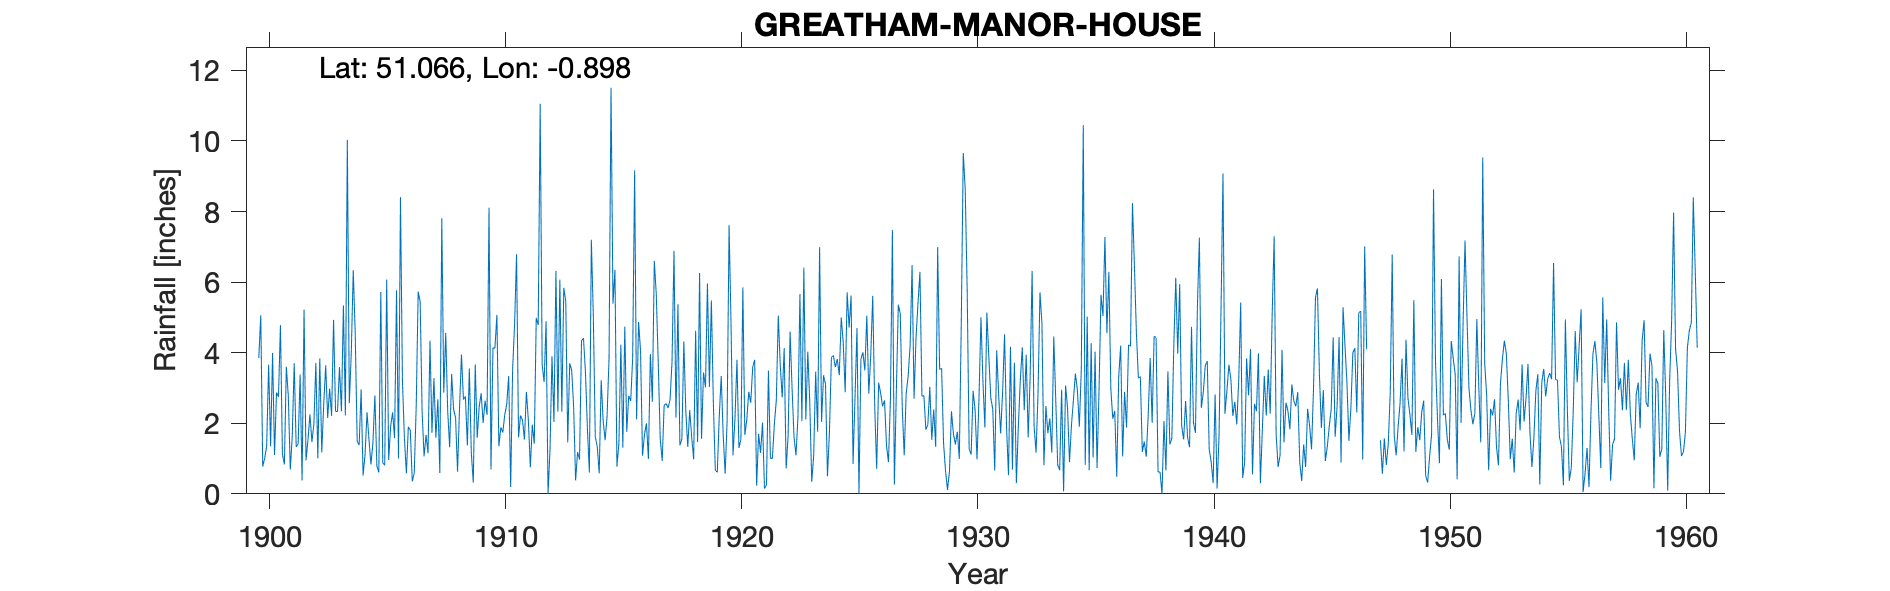

The table this chart was drawn from, first rows:
GREATHAM-MANOR-HOUSE, , , , , , , , , , , , , , , , , , , , , , , 
Grid ref, SU773302, Long, -0.8982, Lat, 51.07, Elevation, 250, ft, , , , , , , , , , , , , , , 
Station no, 737, , , , , , , , , , , , , , , , , , , , , , 
, 1900, 1901, 1902, 1903, 1904, 1905, 1906, 1907, 1908, 1909, 1910, 1911, 1912, 1913, 1914, 1915, 1916, 1917, 1918, 1919, 1920, 1921, 1922
January, 3.85, 1.13, 0.95, 2.98, 6.34, 0.79, 8.41, 1.06, 2.34, 1.16, 4.13, 1.6, 3.66, 5.46, 0.6, 5.39, 2.11, 1.57, 4.32, 5.96, 4.79, 3.8, 5.05
February, 5.06, 0.83, 1.53, 2.21, 4.55, 0.61, 3.2, 1.67, 1.32, 0.32, 5.07, 2.22, 3.17, 1.46, 7.2, 6.35, 4.87, 0.93, 2.36, 3.03, 1.09, 0.23, 3.65
March, 0.77, 3.6, 2.25, 4.93, 1.49, 5.72, 1.58, 1.15, 3.4, 3.67, 1.35, 2.09, 4.89, 3.7, 5.07, 0.77, 4.06, 2.51, 1.33, 5.48, 2.14, 1.7, 2.73
April, 1.01, 2.77, 1.47, 2.34, 1.38, 0.88, 0.58, 4.34, 2.39, 1.59, 1.88, 1.54, 0, 3.51, 1.62, 1.43, 1.08, 2.56, 2.37, 2.59, 3.8, 1.16, 4.13
May, 1.35, 0.69, 1.98, 2.33, 2.96, 0.81, 1.9, 1.73, 2.16, 2.47, 1.74, 2.89, 1.26, 2.47, 1.34, 4.23, 1.68, 2.43, 1.6, 0.67, 1.3, 2.02, 0.72
June, 3.66, 1.64, 3.71, 3.59, 0.52, 6.07, 1.8, 3.28, 0.63, 2.85, 2.24, 2.08, 3.9, 0.38, 0.58, 1.31, 2, 2.66, 0.98, 0.61, 1.54, 0.15, 1.65
July, 1.35, 3.7, 1.01, 2.34, 1.12, 0.96, 0.35, 1.59, 2.4, 2.01, 2.54, 0.75, 2.04, 1.18, 3.22, 4.74, 0.99, 3.74, 4.62, 2.19, 5.85, 0.25, 4.6
August, 3.99, 1.33, 3.84, 5.34, 2.31, 1.91, 0.59, 2.68, 3.95, 2.64, 3.34, 1.96, 6.32, 0.97, 2.07, 1.76, 3.96, 6.89, 1.47, 3.34, 1.67, 3.49, 3
September, 1.1, 1.42, 1.17, 2.22, 1.54, 2.31, 2.48, 0.59, 2.67, 2.24, 0.19, 1.42, 2.33, 4.34, 1.52, 2.78, 2.61, 2.16, 6.26, 1.67, 2.1, 1.01, 1.61
October, 2.87, 3.38, 2.54, 10.03, 0.83, 1.58, 5.73, 7.81, 2.76, 8.11, 3.54, 4.99, 6.07, 4.41, 2.21, 2.63, 6.6, 5.37, 1.56, 0.57, 2.89, 1, 1.09
November, 2.75, 0.38, 3.64, 2.57, 1.45, 5.77, 5.45, 2.87, 1.37, 0.69, 4.82, 4.78, 2.33, 3.46, 3.85, 3.85, 5.65, 1.37, 3.44, 2.06, 2.58, 1.97, 2.18
December, 4.78, 5.22, 2.15, 3.99, 2.79, 1, 2.33, 4.56, 3.55, 4.14, 6.79, 11.05, 5.84, 1.85, 11.51, 9.17, 3.72, 1.55, 3.02, 7.61, 3.59, 2.65, 5.66
Total, 32.54, 26.09, 26.24, 44.87, 27.28, 28.41, 34.4, 33.33, 28.94, 31.89, 37.63, 37.37, 41.81, 33.19, 40.79, 44.41, 39.33, 33.74, 33.33, 35.78, 33.34, 19.43, 36.07
1907 Aug IDR, , , , , , , , , , , , , , , , , , , , , , , 
1947 Jan-Jun No obs, , , , , , , , , , , , , , , , , , , , , , , 
